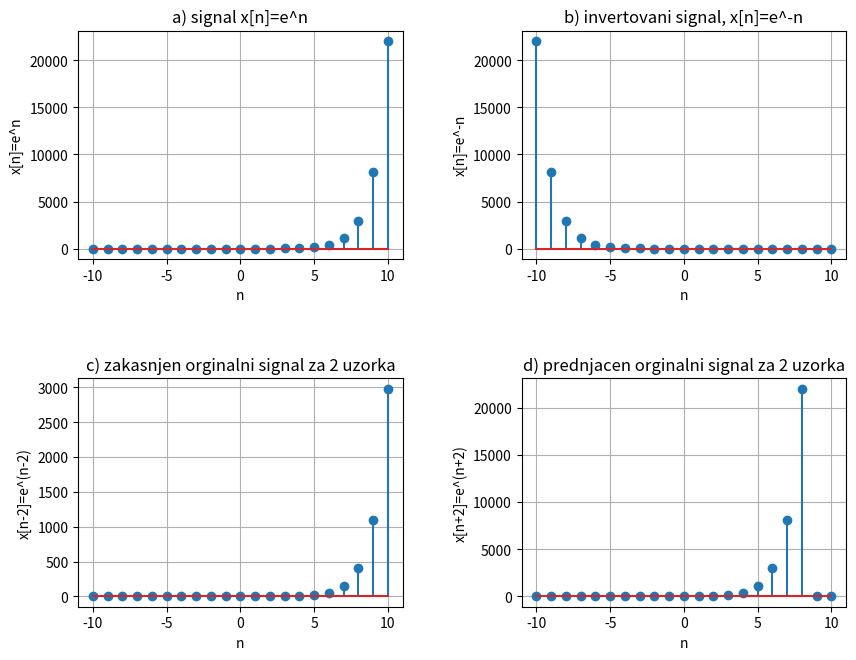

The matplotlib source for this figure:
import numpy as np
import matplotlib.pyplot as plt

# a)
n = np.arange(-10, 11, 1)
y = np.exp(n)

fig, ax = plt.subplots(2, 2)

plt.subplot(2, 2, 1)
plt.grid()
plt.xlabel('n')
plt.ylabel('x[n]=e^n')
plt.title('a) signal x[n]=e^n')
plt.stem(n, y)

# b)
n_invert = n[::-1]
y = np.exp(n_invert)

plt.subplot(2, 2, 2)
plt.grid()
plt.xlabel('n')
plt.ylabel('x[n]=e^-n')
plt.title('b) invertovani signal, x[n]=e^-n')
plt.stem(n, y)

# c)
pomak = 2
x = np.exp(n)
x_pomak = np.roll(x, pomak)
x_pomak[0:pomak] = 0

plt.subplot(2, 2, 3)
plt.grid()
plt.xlabel('n')
plt.ylabel('x[n-2]=e^(n-2)')
plt.title('c) zakasnjen orginalni signal za 2 uzorka')
plt.stem(n, x_pomak)

# d)
pomak = -2
x = np.exp(n)
x_pomak = np.roll(x, pomak)

plt.subplot(2, 2, 4)
plt.grid()
plt.xlabel('n')
plt.ylabel('x[n+2]=e^(n+2)')
plt.title('d) prednjacen orginalni signal za 2 uzorka')
plt.stem(n, x_pomak)

plot_offset_v = 0.6
plot_offset_h = plot_offset_v

fig.tight_layout()
plt.subplots_adjust(left=-plot_offset_h, right=plot_offset_h, top=plot_offset_v, bottom=-plot_offset_v)
plt.show()
